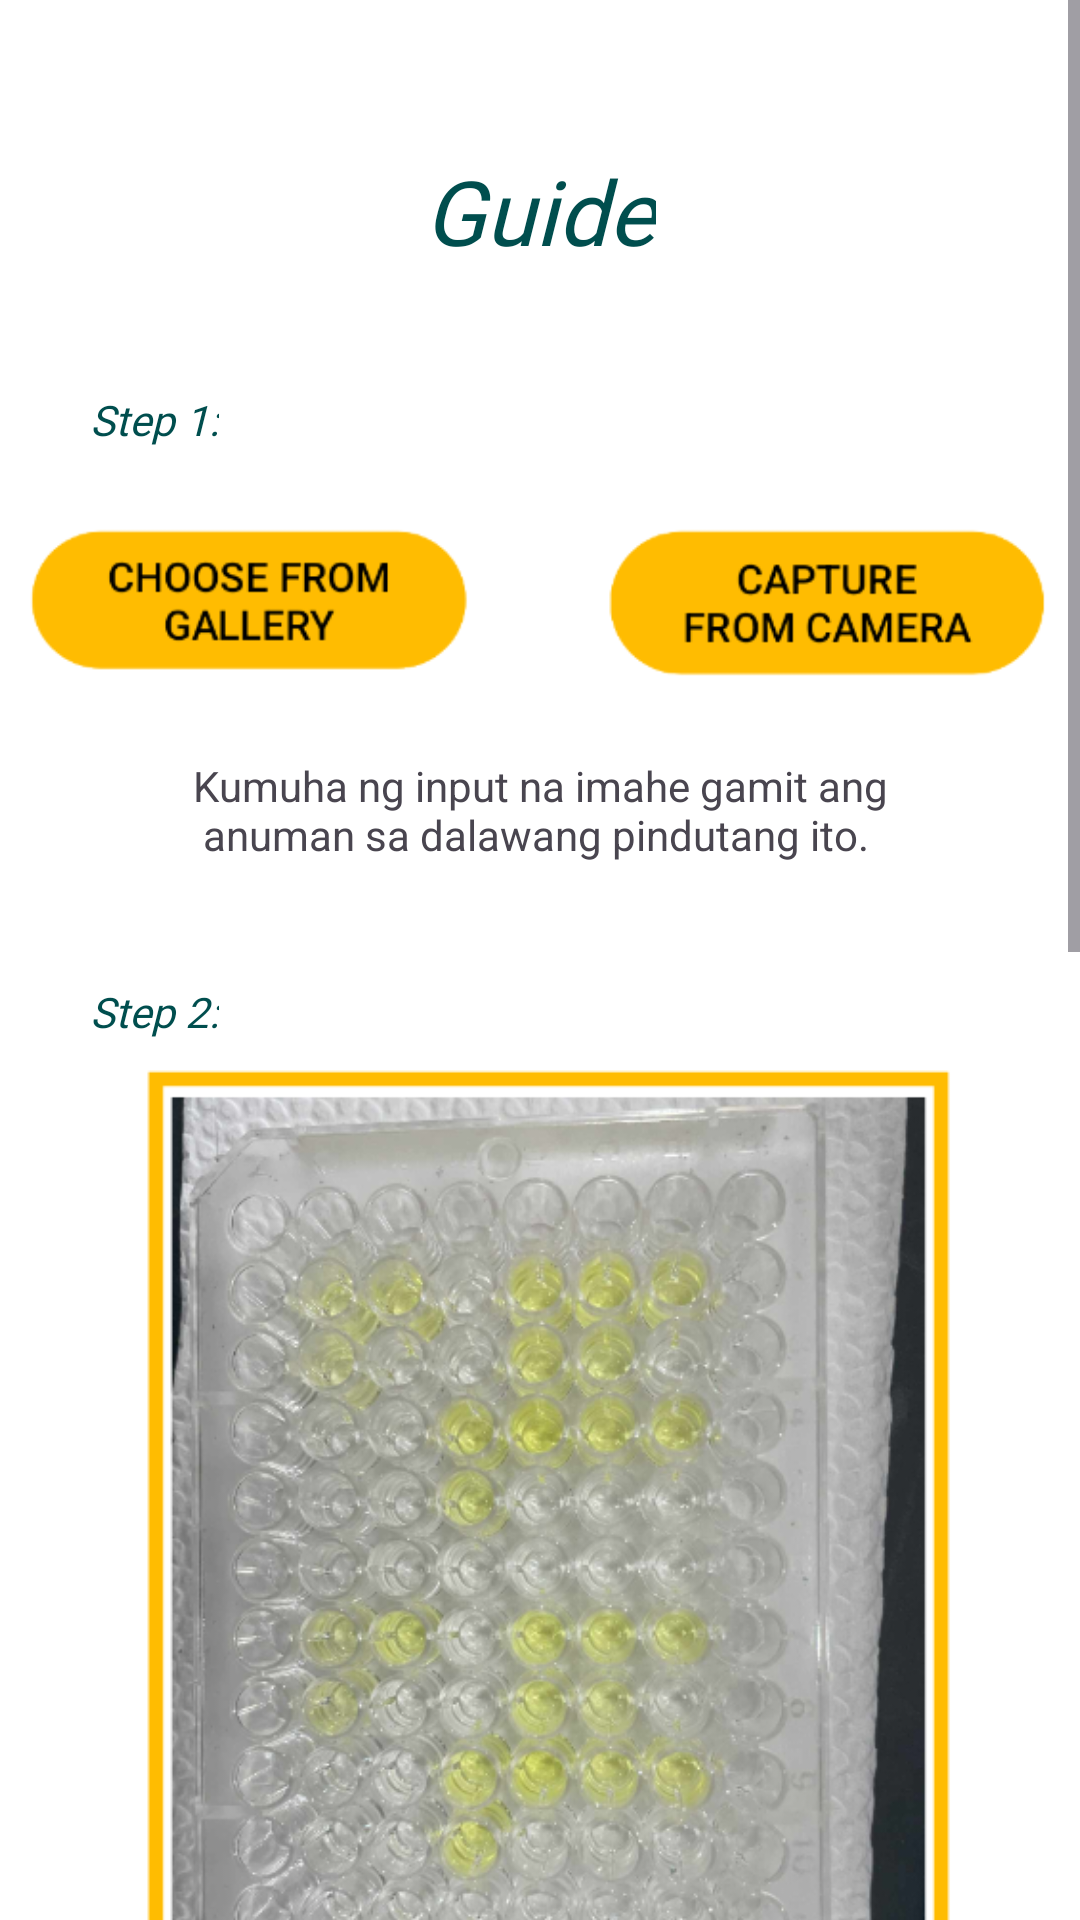

The Android layout XML behind this screen, and the referenced resources:
<!-- AndroidManifest.xml: application theme Theme.Banbun_kotlin -->
<!-- res/layout/copy_activity_bbtv.xml -->
<?xml version="1.0" encoding="utf-8"?>
<ScrollView
    xmlns:android="http://schemas.android.com/apk/res/android"
    xmlns:app="http://schemas.android.com/apk/res-auto"
    xmlns:tools="http://schemas.android.com/tools"
    android:layout_width="match_parent"
    android:layout_height="match_parent">
    <RelativeLayout
        android:id="@+id/main"
        android:layout_width="match_parent"
        android:layout_height="match_parent"
        android:background="@color/white"
        tools:context=".Copy">

        
        <TextView
            android:id="@+id/guide"
            android:layout_width="wrap_content"
            android:layout_height="wrap_content"
            android:text="Guide"
            android:textSize="30sp"
            android:layout_centerHorizontal="true"
            android:layout_marginTop="50dp"
            android:fontFamily="@font/montserrat_font"
            android:textStyle="italic"
            android:textColor="@color/title"/>

        <TextView
            android:id="@+id/step1"
            android:layout_width="wrap_content"
            android:layout_height="wrap_content"
            android:layout_below="@id/guide"
            android:text="Step 1:"
            android:layout_marginStart="30dp"
            android:layout_marginTop="40dp"
            android:fontFamily="@font/montserrat_font"
            android:textStyle="italic"
            android:textColor="@color/title"/>

        <ImageView
            android:id="@+id/image_1"
            android:layout_width="350dp"
            android:layout_height="wrap_content"
            android:src="@drawable/step1"
            android:layout_below="@id/step1"
            android:layout_centerHorizontal="true"/>

        <TextView
            android:id="@+id/text1"
            android:layout_width="250dp"
            android:layout_height="wrap_content"
            android:layout_centerHorizontal="true"
            android:gravity="center"
            android:text="Kumuha ng input na imahe gamit ang anuman sa dalawang pindutang ito. "
            android:layout_below="@id/image_1"/>

        <TextView
            android:id="@+id/step2"
            android:layout_width="wrap_content"
            android:layout_height="wrap_content"
            android:text="Step 2:"
            android:layout_below="@id/text1"
            android:layout_marginStart="30dp"
            android:layout_marginTop="40dp"
            android:fontFamily="@font/montserrat_font"
            android:textStyle="italic"
            android:textColor="@color/title"/>

        <ImageView
            android:id="@+id/image_2_1"
            android:layout_width="350dp"
            android:layout_height="450dp"
            android:layout_centerHorizontal="true"
            android:src="@drawable/step2_1"
            android:layout_below="@id/step2"/>

        <ImageView
            android:id="@+id/image_2_2"
            android:layout_width="160dp"
            android:layout_height="80dp"
            android:layout_centerHorizontal="true"
            android:src="@drawable/step2_2"
            android:layout_below="@id/image_2_1"
            android:layout_marginTop="10dp"/>

        <TextView
            android:id="@+id/text2"
            android:layout_width="290dp"
            android:layout_height="wrap_content"
            android:layout_centerHorizontal="true"
            android:gravity="center"
            android:text="Bigyang pansin ang katumbas na kulay ng bawat konsentrasyong ng BBTV bago \npindutin ang “Tuklasin”."
            android:layout_below="@id/image_2_2"
            android:layout_marginTop="20dp"/>

        <TextView
            android:id="@+id/step3"
            android:layout_width="wrap_content"
            android:layout_height="wrap_content"
            android:layout_marginStart="30dp"
            android:layout_marginTop="40dp"
            android:text="Step 3:"
            android:layout_below="@id/text2"
            android:fontFamily="@font/montserrat_font"
            android:textStyle="italic"
            android:textColor="@color/title"/>

        <ImageView
            android:id="@+id/image_3"
            android:layout_width="160dp"
            android:layout_height="wrap_content"
            android:layout_centerHorizontal="true"
            android:src="@drawable/step2_2"
            android:layout_below="@id/step3"/>

        <TextView
            android:id="@+id/text3"
            android:layout_width="250dp"
            android:layout_height="wrap_content"
            android:layout_centerHorizontal="true"
            android:gravity="center"
            android:text="Tignan ang kung ano ang magiging resulta at antas ng kumpiyansa."
            android:layout_below="@id/image_3"
            android:layout_marginTop="20dp"
            android:layout_marginBottom="85dp"/>
    </RelativeLayout>
</ScrollView>
<!-- resources referenced by this layout -->
<resources>
  <color name="title">#004E4E</color>
  <color name="white">#FFFFFFFF</color>
  <!-- drawable step1: png bitmap (drawable, 10450 bytes) -->
  <!-- drawable step2_1: png bitmap (drawable, 354549 bytes) -->
  <!-- drawable step2_2: png bitmap (drawable, 6065 bytes) -->
  <style name="Theme.Banbun_kotlin" parent="Base.Theme.Banbun_kotlin" />
  <style name="Base.Theme.Banbun_kotlin" parent="Theme.Material3.DayNight.NoActionBar">
          
          
      </style>
</resources>
